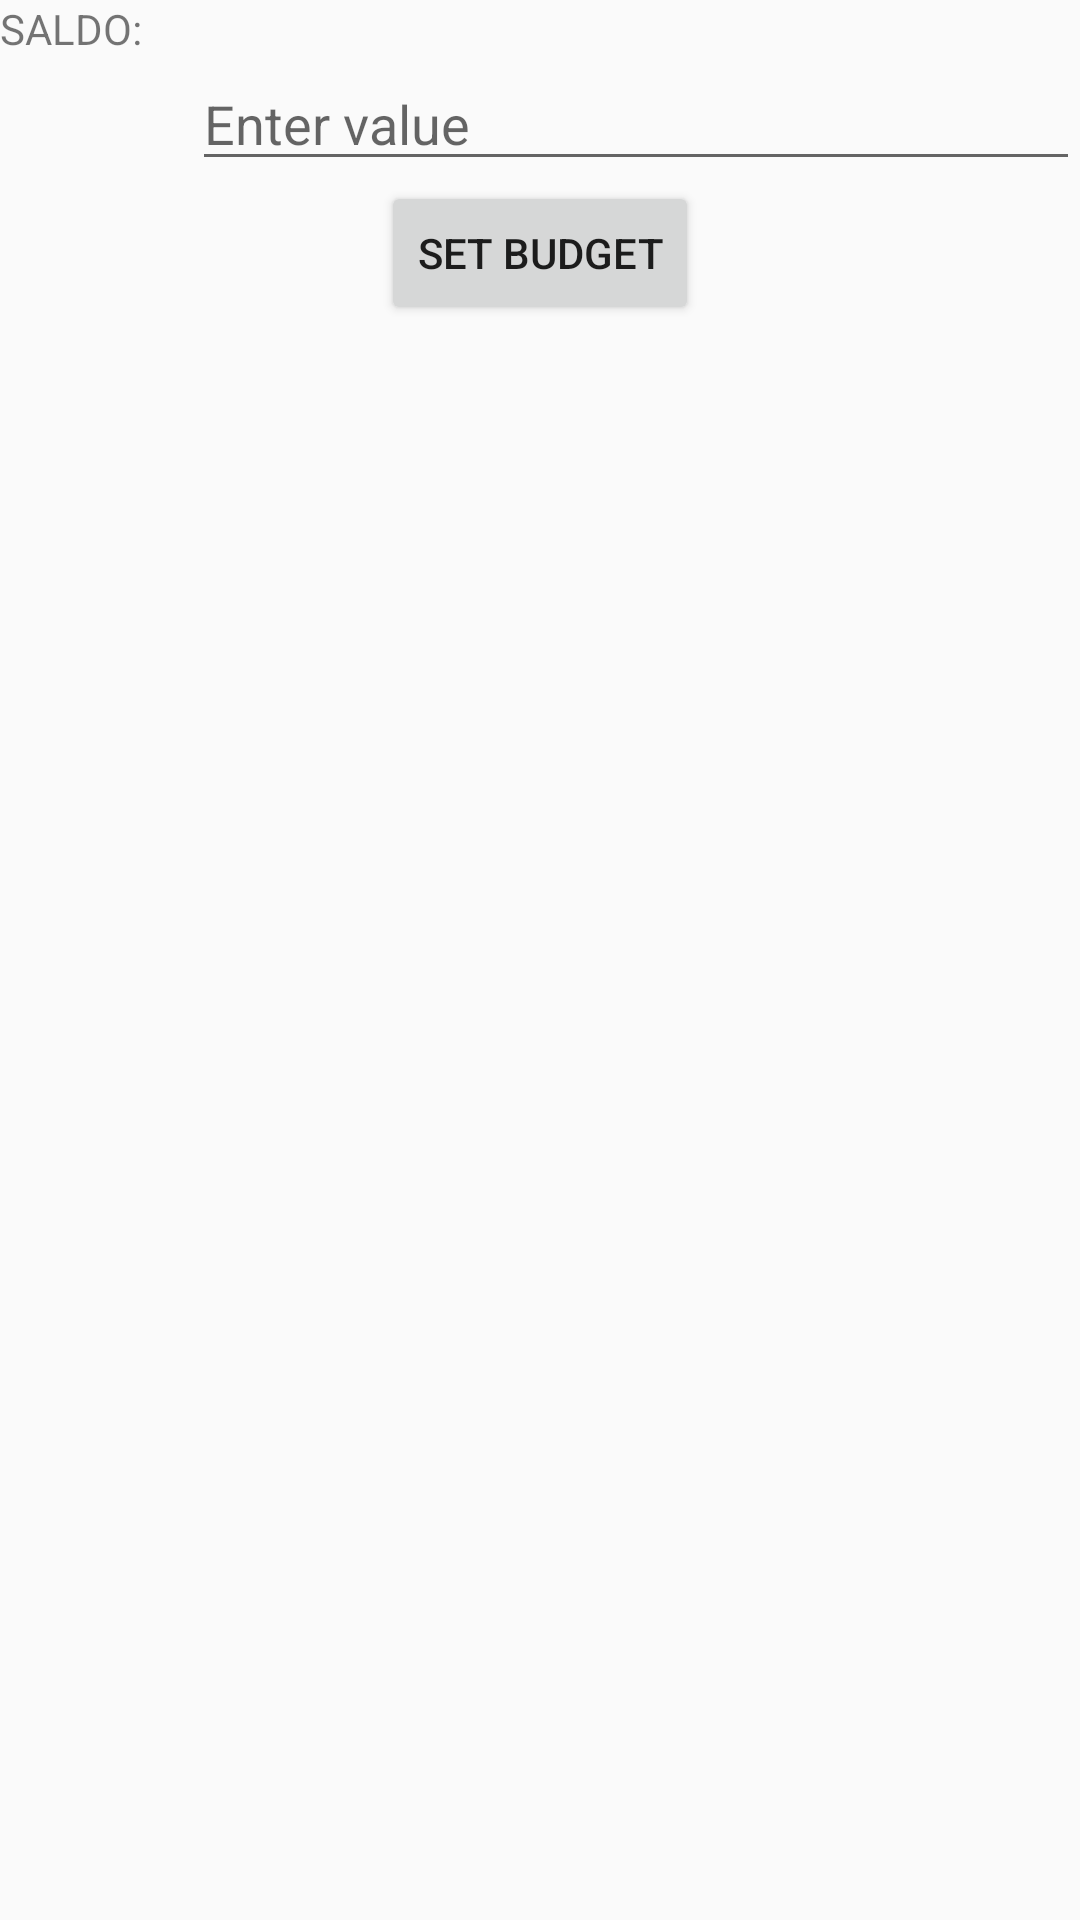

Reconstruct the res/layout file that produces this screen, plus the resources it refers to.
<!-- AndroidManifest.xml: application theme AppTheme -->
<!-- res/layout/graph_activity.xml -->
<?xml version="1.0" encoding="utf-8"?>
<android.support.constraint.ConstraintLayout
    xmlns:android="http://schemas.android.com/apk/res/android"
    xmlns:tools="http://schemas.android.com/tools"
    xmlns:app="http://schemas.android.com/apk/res-auto"
    android:layout_width="match_parent"
    android:layout_height="match_parent"
    android:id="@+id/graph_layout">
    <TextView
        android:id="@+id/saldo_text_view"
        android:layout_width="wrap_content"
        android:layout_height="wrap_content"
        android:text="SALDO: "/>
    <TextView
        android:id="@+id/saldo_value_text_view"
        android:layout_width="wrap_content"
        android:layout_height="wrap_content"
        app:layout_constraintStart_toEndOf="@id/saldo_text_view"
        tools:text="15"/>
    <EditText
        android:id="@+id/saldo_edit_text"
        android:layout_width="match_parent"
        android:layout_marginStart="64dp"
        android:layout_marginLeft="64dp"
        android:layout_height="wrap_content"
        android:hint="Enter value"
        android:inputType="numberDecimal"
        app:layout_constraintTop_toBottomOf="@id/saldo_text_view"/>
    <Button
        android:id="@+id/set_budget_button"
        android:layout_width="wrap_content"
        android:layout_height="wrap_content"
        android:text="SET BUDGET"
        app:layout_constraintStart_toStartOf="parent"
        app:layout_constraintEnd_toEndOf="parent"
        app:layout_constraintTop_toBottomOf="@id/saldo_edit_text"/>

</android.support.constraint.ConstraintLayout>
<!-- resources referenced by this layout -->
<resources>
  <style name="AppTheme" parent="Theme.AppCompat.Light.DarkActionBar">
          
          <item name="colorPrimary">@color/colorPrimary</item>
          <item name="colorPrimaryDark">@color/colorPrimaryDark</item>
          <item name="colorAccent">@color/colorAccent</item>
          <item name="android:windowContentOverlay">@null</item>
      </style>
  <!-- not gathered from this repository: default colours our renderer supplied (Android Studio template values) -->
  <color name="colorPrimary">#FF6200EE</color>
  <color name="colorPrimaryDark">#FF3700B3</color>
  <color name="colorAccent">#FF03DAC5</color>
</resources>
